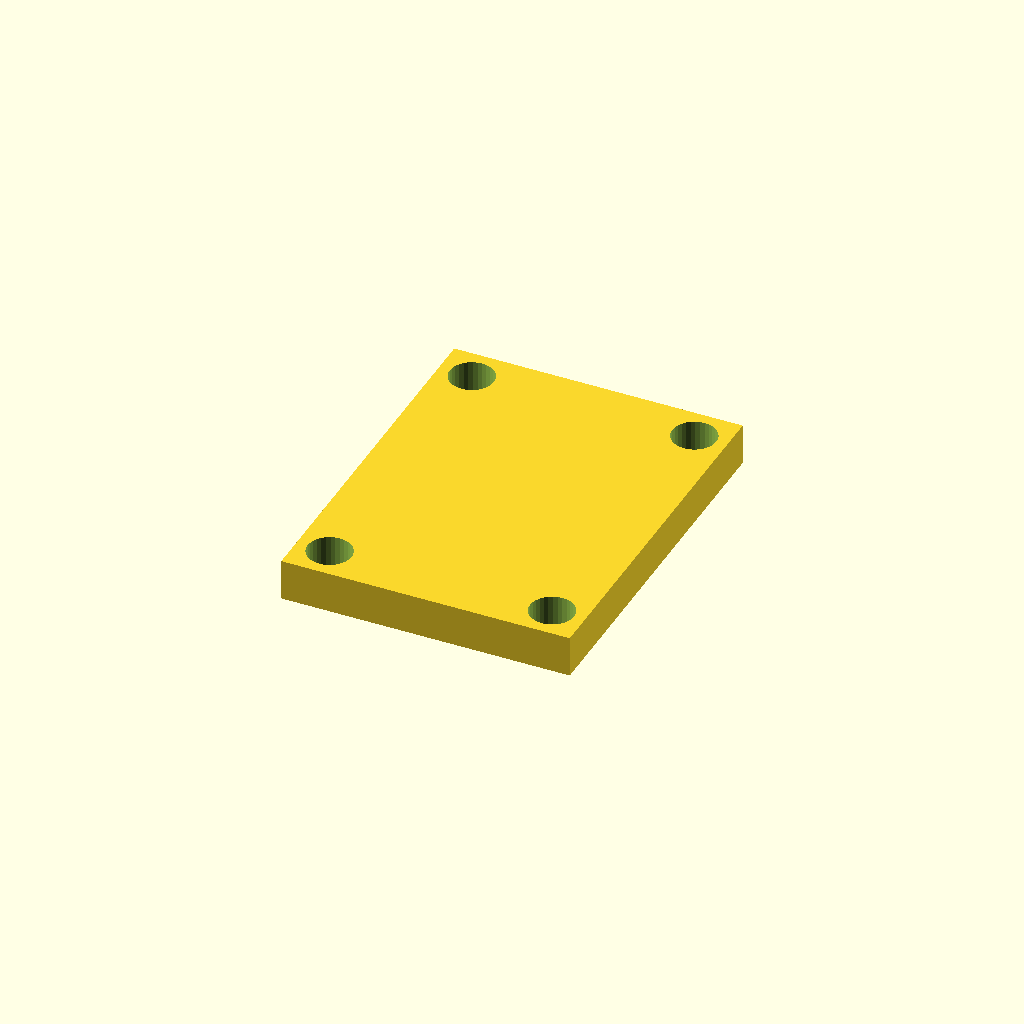
Cell 1: rendered with the file's own defaults.
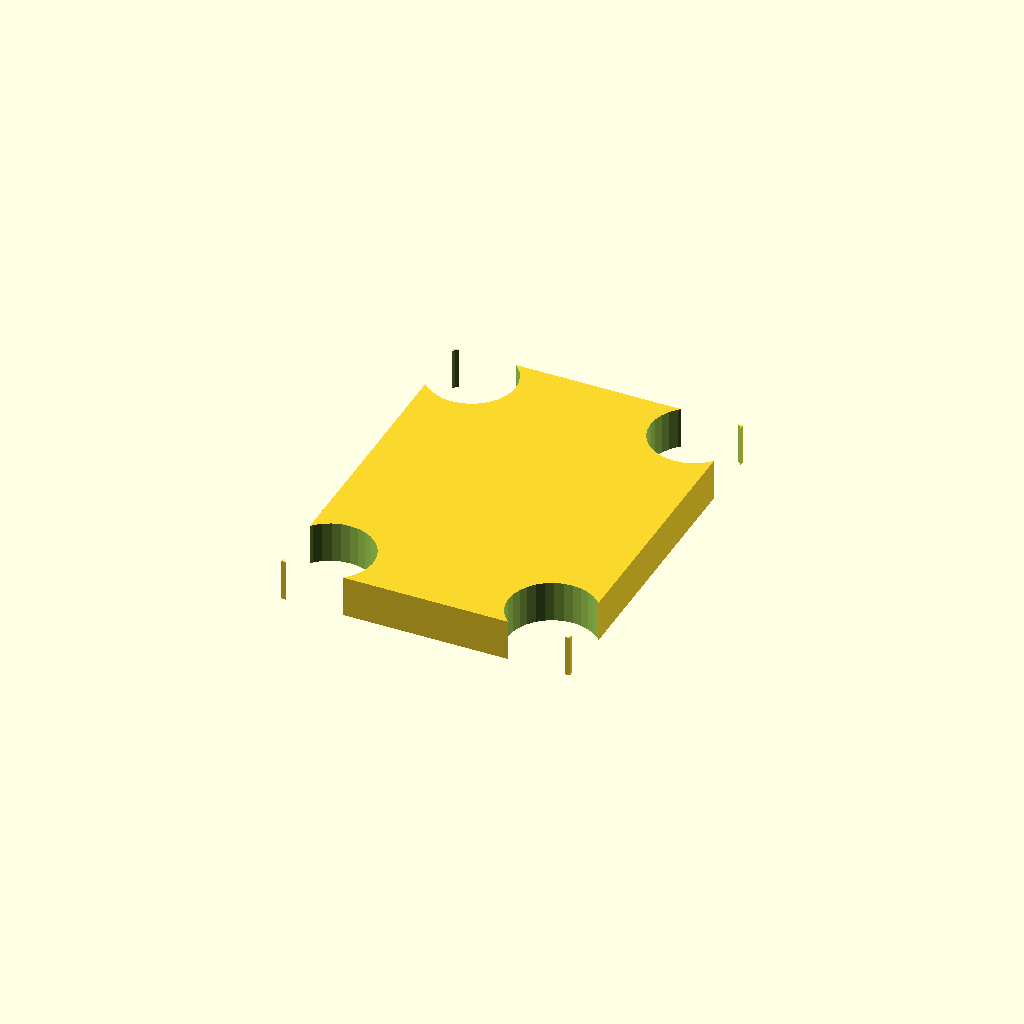
Cell 2: bore_d = 21 (everything else at default).
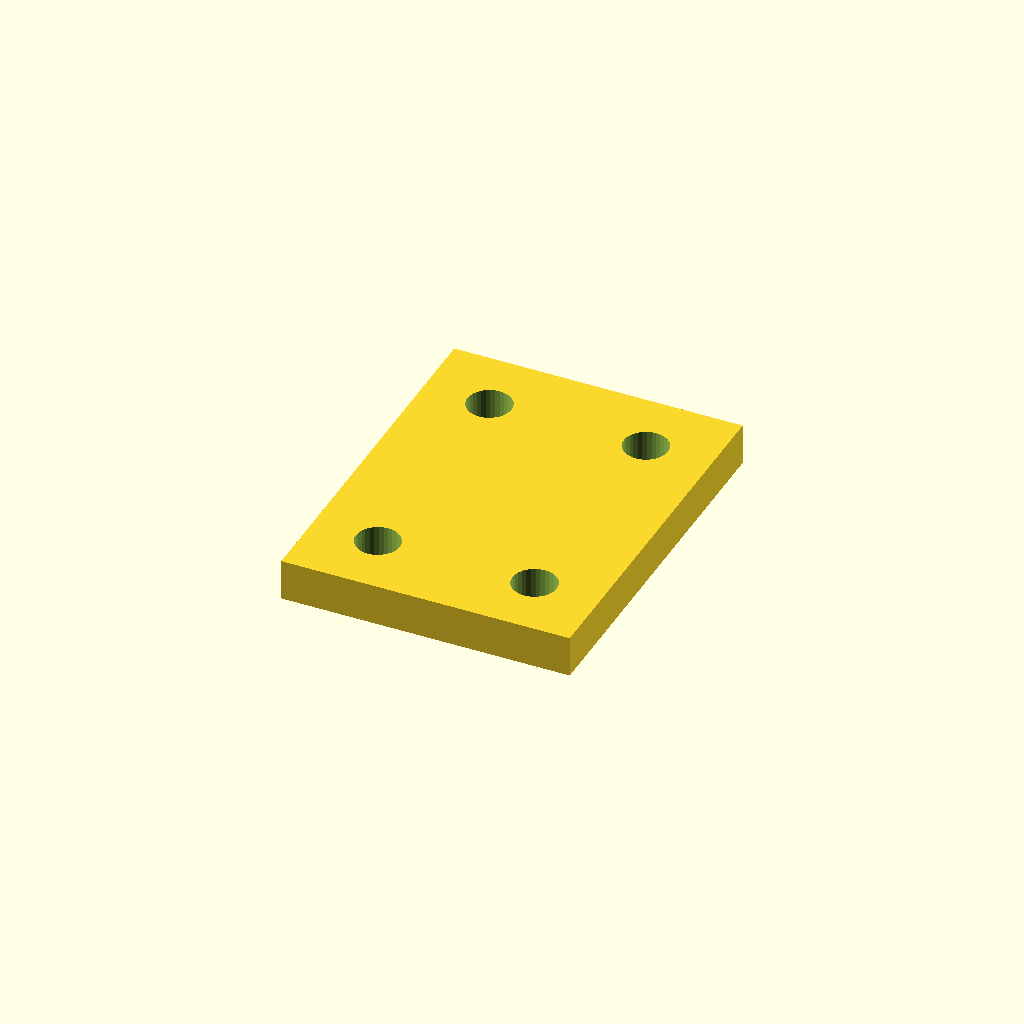
Cell 3: the same model with edge = 16.
All cells are drawn from one camera (rotation 55°, 0°, 25°, orthographic, colour scheme Cornfield), so only the parameter changes between them.
OpenSCAD source file optional_data/data/place1/cornerplates/part_0139.scad:
$fn = 32;

// ----------------------------------------------------------------------
// Corner plate 70 x 90 x 10
// 4 holes, centres taken from the edge offset
// ----------------------------------------------------------------------

// --- parameters (mm) ---
plate = [70, 90, 10];   // overall size (x, y, z)
holes = 4;              // number of holes the drawing asks for
bore_d = 10.5;          // nominal hole diameter from the drawing
print_allowance = 0.2;  // clearance added for printing
edge = 8;               // hole centre offset from the plate edge

// --- derived feature positions (mm) ---
hole_d = bore_d + print_allowance;  // = 10.7   hole diameter as printed
corner_x = plate[0] / 2 - edge;     // = 27   corner hole X
corner_y = plate[1] / 2 - edge;     // = 37   corner hole Y
feature_centers = [
  [corner_x, corner_y],
  [-corner_x, corner_y],
  [-corner_x, -corner_y],
  [corner_x, -corner_y]
];   // hole centres the loop below drills

// plate outline, every hole drilled through with the same cutters
difference() {
  cube(plate, center = true);
  for (centre = feature_centers)
    translate([centre[0], centre[1], 0])
      cylinder(d = hole_d, h = plate[2] + 2, center = true);
}
Customizer parameters (derived from the source; name, type, default, range or options):
plate: vector, default [70, 90, 10]
holes: number, default 4
bore_d: number, default 10.5
print_allowance: number, default 0.2
edge: number, default 8
